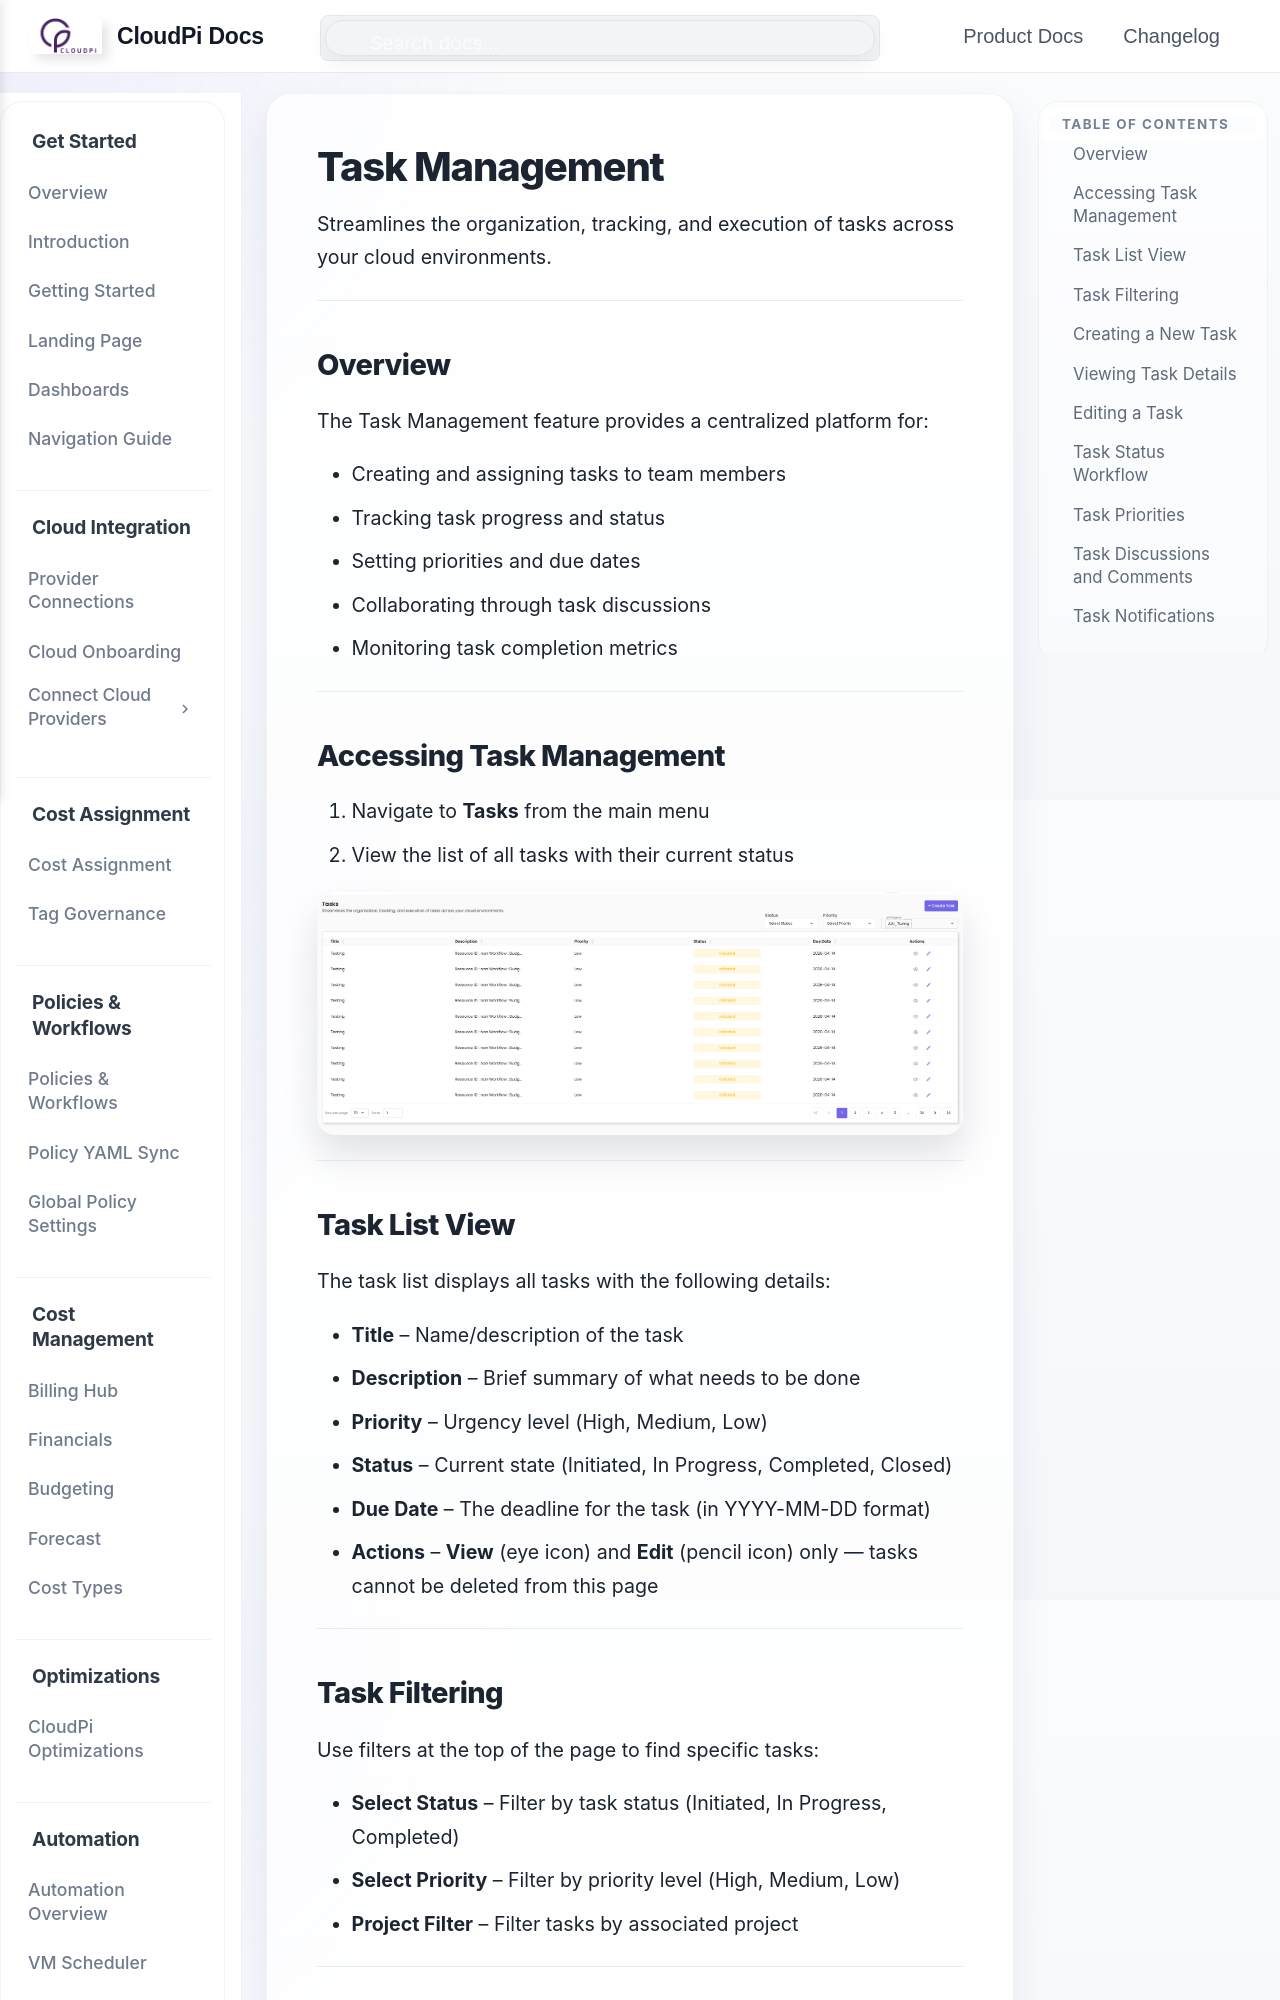

repository: PurpleDataInc-TX/mkdocs · page: TaskManagement/index.html · generator: mkdocs

# Task Management

Streamlines the organization, tracking, and execution of tasks across your cloud environments.

---

## Overview

The Task Management feature provides a centralized platform for:

- Creating and assigning tasks to team members
- Tracking task progress and status
- Setting priorities and due dates
- Collaborating through task discussions
- Monitoring task completion metrics

---

## Accessing Task Management

1. Navigate to **Tasks** from the main menu
2. View the list of all tasks with their current status

![Task Management](images/tasks.png)

---

## Task List View

The task list displays all tasks with the following details:

- **Title** – Name/description of the task
- **Description** – Brief summary of what needs to be done
- **Priority** – Urgency level (High, Medium, Low)
- **Status** – Current state (Initiated, In Progress, Completed, Closed)
- **Due Date** – The deadline for the task (in YYYY-MM-DD format)
- **Actions** – **View** (eye icon) and **Edit** (pencil icon) only — tasks cannot be deleted from this page

---
